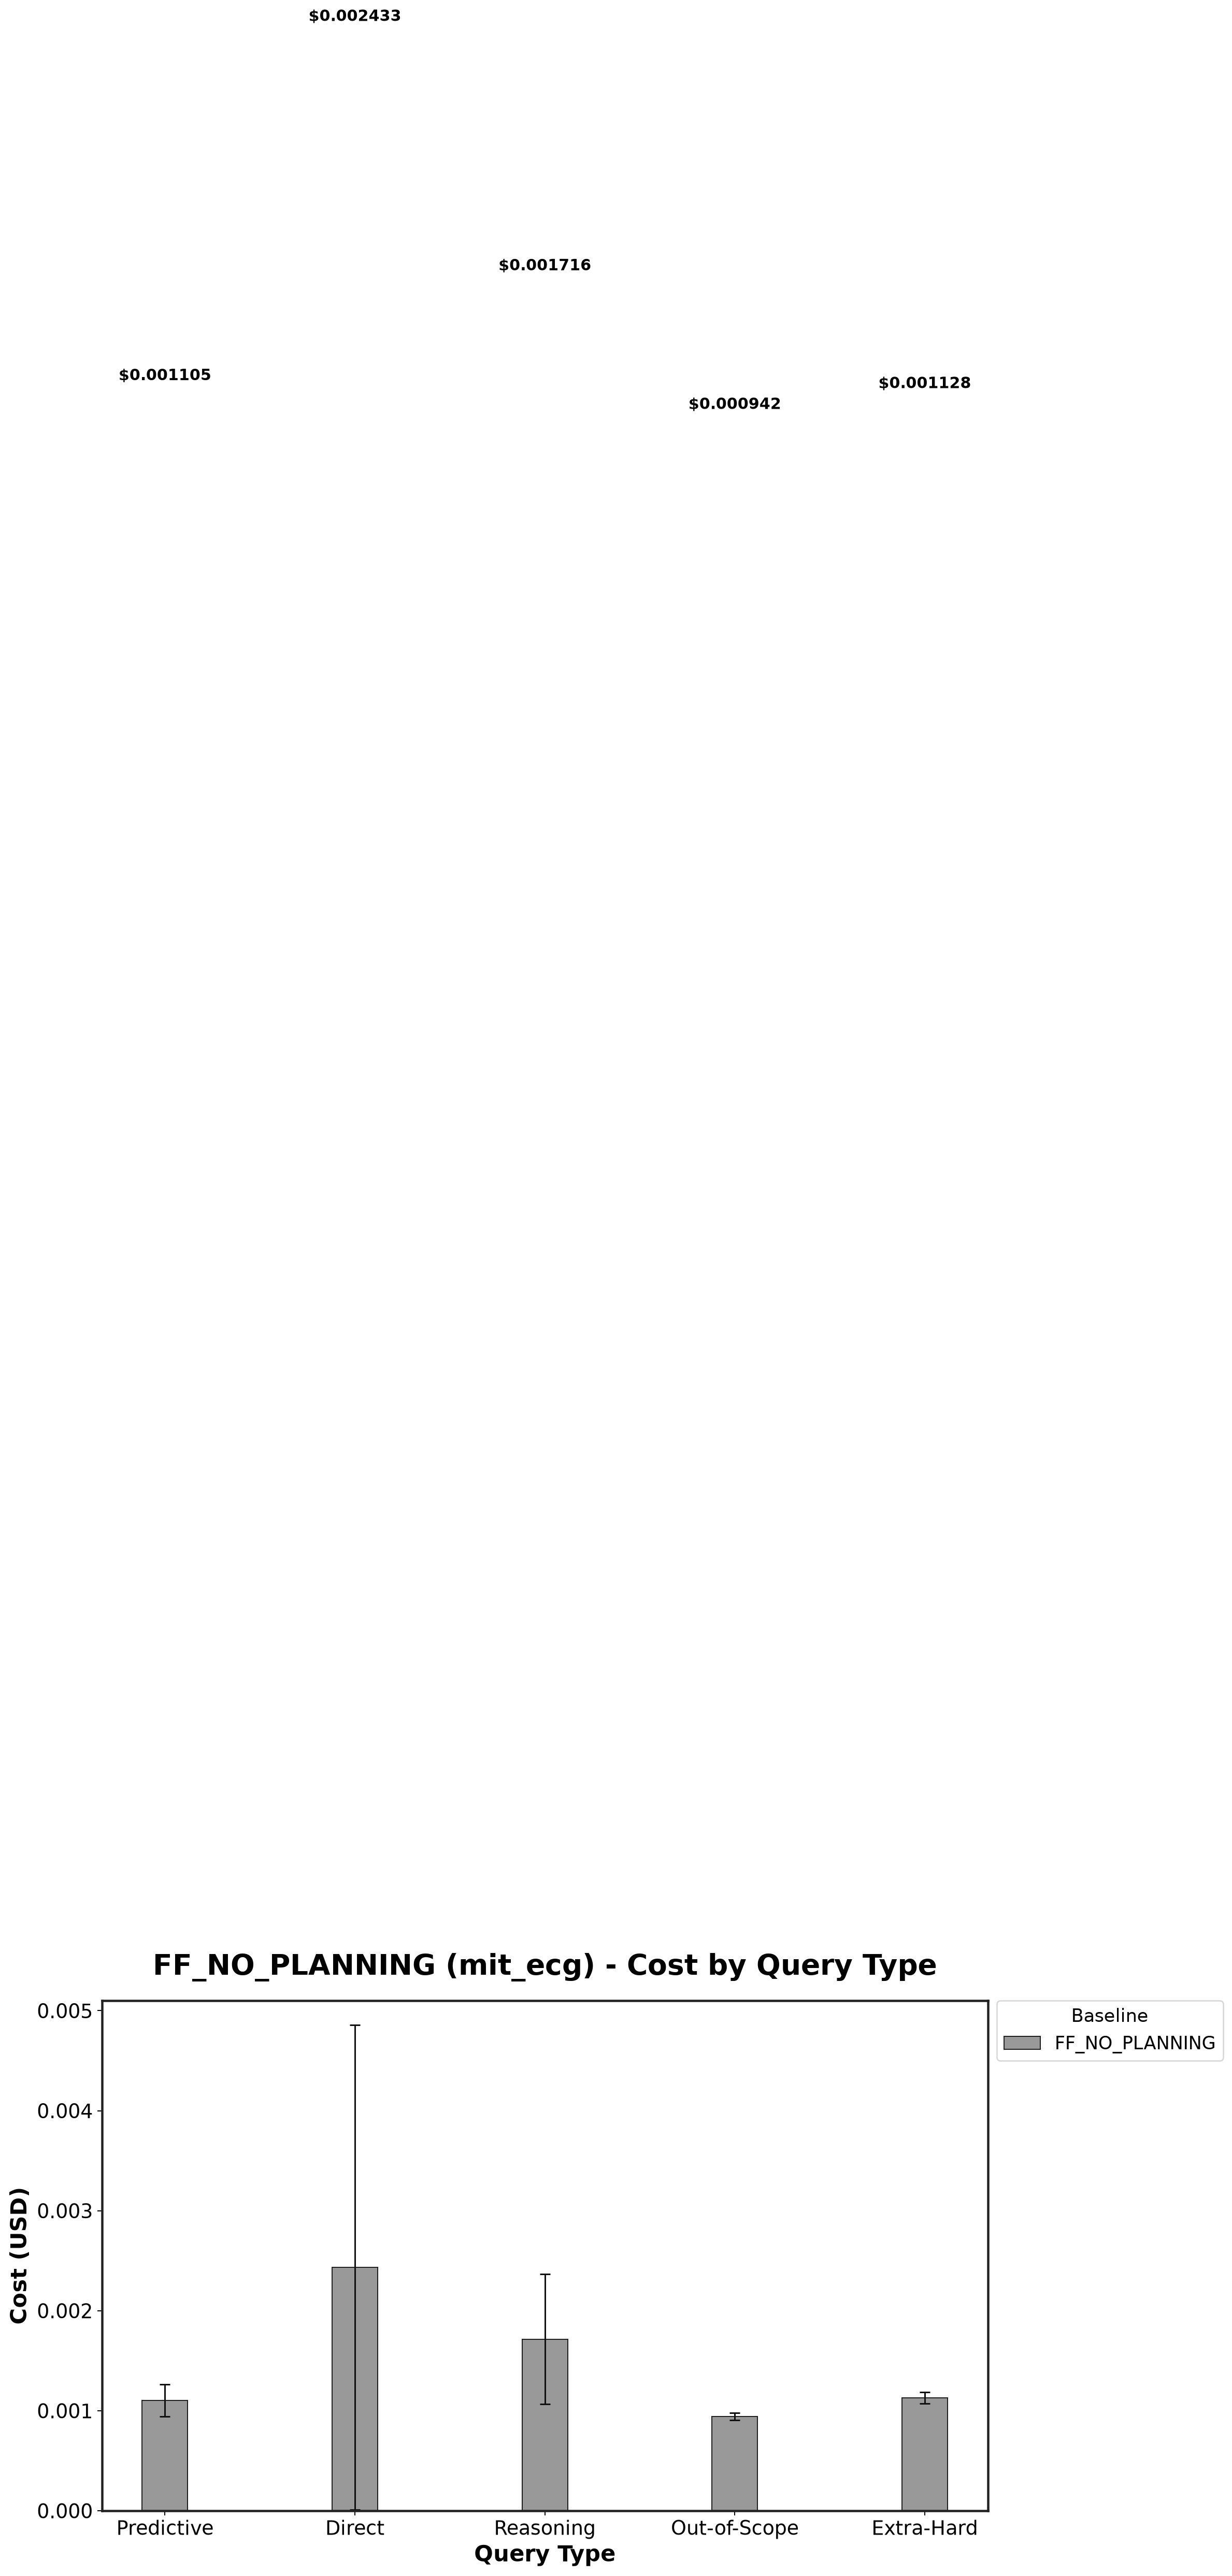

Data behind this chart, as committed beside it:
Baseline, Predictive_mean, Predictive_std, Direct_mean, Direct_std, Reasoning_mean, Reasoning_std, Out-of-Scope_mean, Out-of-Scope_std, Extra-Hard_mean, Extra-Hard_std
FF_NO_PLANNING, 0.001105, 0.0001606, 0.002433, 0.002424, 0.001716, 0.0006484, 0.0009417, 3.6152949834983475e-05, 0.001128, 5.7879339794092344e-05
